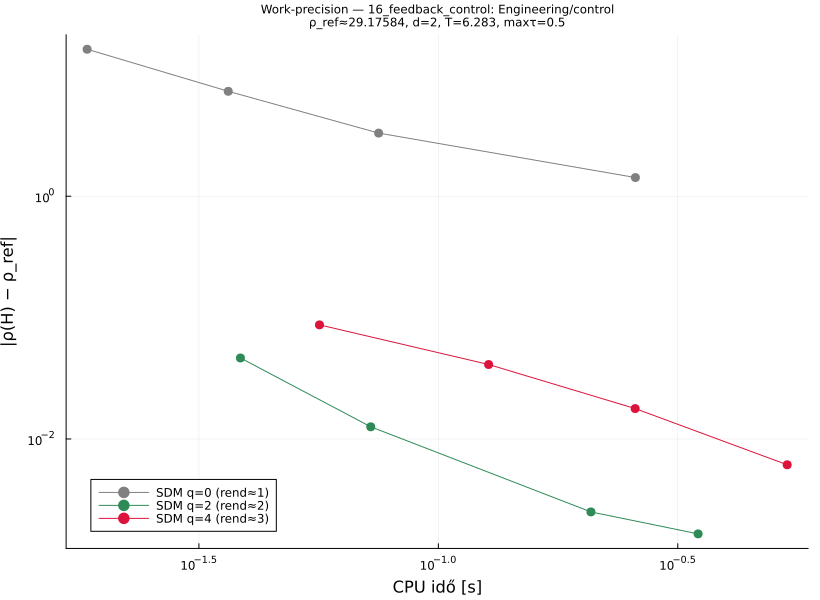

Values plotted in this chart, from the file beside it:
# PD feedback control with actuation del…
# category: Engineering/control  d=2  T=…
q, order, p, rho, cputime, abserr
0, 1, 63, 45.43, 0.01848, 16.25
0, 1, 126, 36.49, 0.03641, 7.317
0, 1, 252, 32.49, 0.07504, 3.312
0, 1, 504, 30.6, 0.2579, 1.425
2, 2, 63, 29.22, 0.03861, 0.04647
2, 2, 126, 29.19, 0.07225, 0.0126
2, 2, 252, 29.18, 0.2083, 0.002506
2, 2, 504, 29.17, 0.3487, 0.001652
4, 3, 63, 29.26, 0.05646, 0.08712
4, 3, 126, 29.22, 0.1273, 0.04107
4, 3, 252, 29.19, 0.2576, 0.0178
4, 3, 504, 29.18, 0.5351, 0.006129
# rho_ref=29.1758408954
